Photos from the image-classification dataset "BirdTerrainData" in the GitHub repository Max-Highsmith/TerrainClassifier. Its 3 classes are: land, mixed terrain, water.

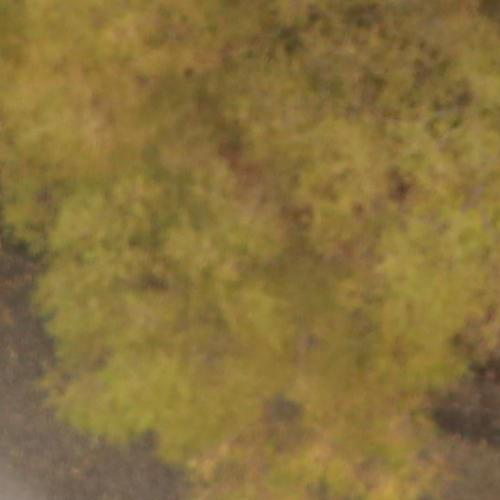
Label: land

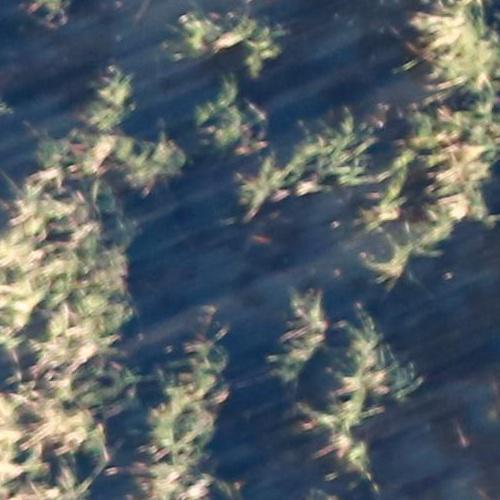
Label: land

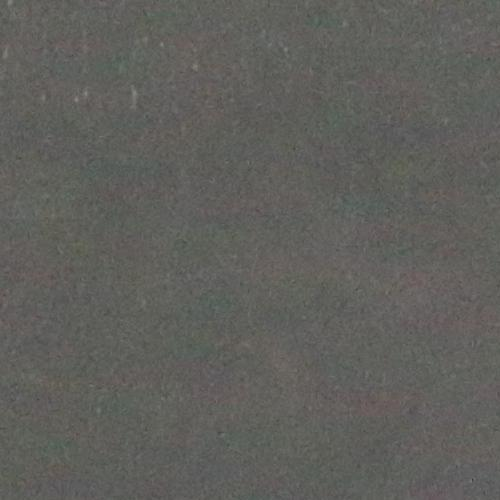
Label: water

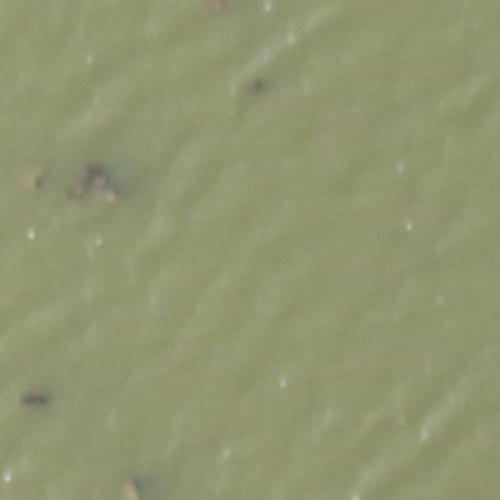
Label: water

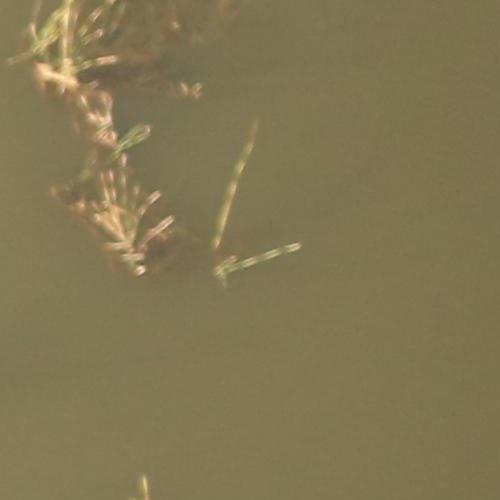
Label: mixed terrain

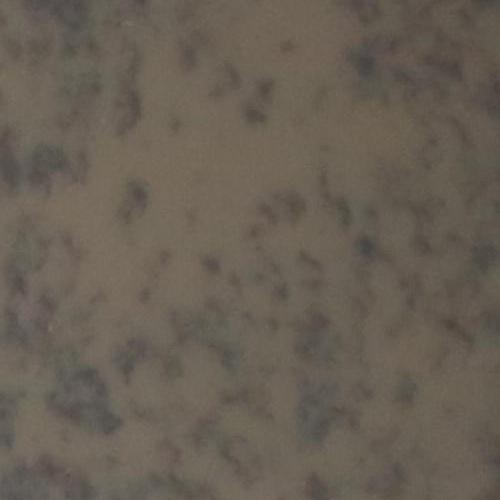
Label: mixed terrain
